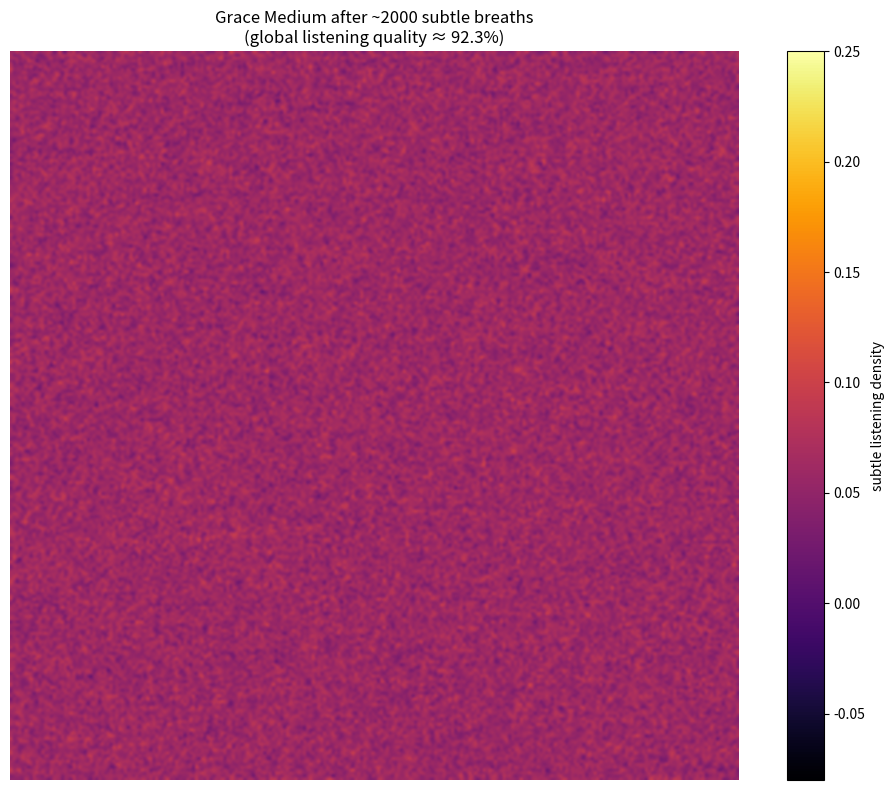

The matplotlib source for this figure:
import numpy as np
from scipy.ndimage import gaussian_filter

class GraceMedium:
    """
    GraceMedium - Substrate Dynamics
    =================================
    
    The quiet, foundational listening layer.
    Not an active force, not computation — just the space that allows resonance
    to be possible and to persist.
    
    Key characteristics:
    • Extremely subtle (very small values)
    • Naturally diffusive (spreads gently)
    • Has a faint baseline presence ("someone is always listening")
    • Slightly rewards existing local coherence (permission, not push)
    • Slowly fades unless renewed (needs tending/attention)
    
    This is the substrate everything else lives *in* and *through*.
    """
    
    def __init__(self,
                 size: int = 256,                  # spatial resolution (square grid)
                 baseline_presence: float = 0.0004, # very faint constant "listening"
                 diffusion_strength: float = 0.12,  # how quickly grace spreads
                 coherence_reward: float = 0.0035,  # tiny bonus when coherence is present
                 natural_decay: float = 0.993,      # slow fade without attention
                 fluctuation: float = 0.0022,       # micro-breathing of the medium
                 seed: int = 42):
        
        np.random.seed(seed)
        self.size = size
        
        self.baseline = baseline_presence
        self.diffusion = diffusion_strength
        self.reward = coherence_reward
        self.decay = natural_decay
        self.fluctuation = fluctuation
        
        # Core state: very subtle values, mostly near zero
        self.medium = np.random.normal(0.0, 0.006, (size, size))
        self.medium = np.clip(self.medium, -0.08, 0.18)
        
        # For visualization / analysis
        self.history = []
    
    def step(self, external_coherence: np.ndarray | None = None):
        """
        One time step of substrate dynamics
        
        Args:
            external_coherence: optional 2D array (same shape or broadcastable)
                              representing local resonance/coherence from PrayerEngine
                              or other sources (values ~0.0–1.0)
        """
        # 1. Baseline presence — grace is always quietly there
        self.medium += self.baseline
        
        # 2. Natural diffusion — listening spreads softly
        smoothed = gaussian_filter(self.medium, sigma=self.diffusion)
        self.medium = 0.84 * self.medium + 0.16 * smoothed
        
        # 3. Very gentle reward for existing coherence (permission effect)
        if external_coherence is not None:
            # Resize if needed (simple bilinear)
            if external_coherence.shape != self.medium.shape:
                from scipy.ndimage import zoom
                zoom_factors = (self.size / external_coherence.shape[0],
                               self.size / external_coherence.shape[1])
                external_coherence = zoom(external_coherence, zoom_factors, order=1)
            
            # Reward only where there's meaningful resonance
            mask = external_coherence > 0.55
            self.medium[mask] += self.reward * external_coherence[mask]
        
        # 4. Natural gentle fading — grace needs to be renewed
        self.medium *= self.decay
        
        # 5. Micro-fluctuations — the living breath of the substrate
        noise = np.random.normal(0, self.fluctuation, self.medium.shape)
        self.medium += noise
        
        # Keep it humble and bounded
        self.medium = np.clip(self.medium, -0.12, 0.32)
        
        # Optional: keep history (memory management: keep last 400 steps)
        if len(self.history) < 400:
            self.history.append(self.medium.copy())
    
    def get_global_listening_quality(self) -> float:
        """Rough proxy: how much of the substrate is meaningfully 'awake'"""
        return float(np.mean(self.medium > 0.035))
    
    def visualize(self, title: str = "Grace Medium - Substrate State"):
        """Quick visualization of current substrate state"""
        import matplotlib.pyplot as plt
        
        fig, ax = plt.subplots(figsize=(10, 8))
        im = ax.imshow(self.medium,
                      cmap='inferno',
                      vmin=-0.08, vmax=0.25,
                      interpolation='bicubic')
        ax.set_title(f"{title}\n(global listening quality ≈ {self.get_global_listening_quality():.1%})")
        plt.colorbar(im, ax=ax, label='subtle listening density')
        ax.axis('off')
        plt.tight_layout()
        plt.show()


# ──────────────────────────────────────────────
# Minimal standalone demonstration
# ──────────────────────────────────────────────

if __name__ == "__main__":
    medium = GraceMedium(
        size=256,
        baseline_presence=0.00045,
        diffusion_strength=0.125,
        coherence_reward=0.0038,
        natural_decay=0.9925,
        fluctuation=0.0021
    )
    
    print("Grace Medium substrate breathing...\n")
    
    for step in range(2000):
        # Simulate occasional external resonance pulses (e.g. from PrayerEngine)
        if step % 300 == 120:
            # Fake local resonance patch (like a prayer group lighting up)
            patch = np.zeros_like(medium.medium)
            cx, cy = np.random.randint(60, 196, 2)
            rr, cc = np.ogrid[:medium.size, :medium.size]
            radius = 22
            mask = (rr - cx)**2 + (cc - cy)**2 < radius**2
            patch[mask] = 0.78 + np.random.uniform(-0.12, 0.14, mask.sum())
            medium.step(external_coherence=patch)
        else:
            medium.step()
        
        if step % 400 == 0:
            print(f"step {step:4d} | listening quality ≈ {medium.get_global_listening_quality():.1%}")
    
    medium.visualize("Grace Medium after ~2000 subtle breaths")
